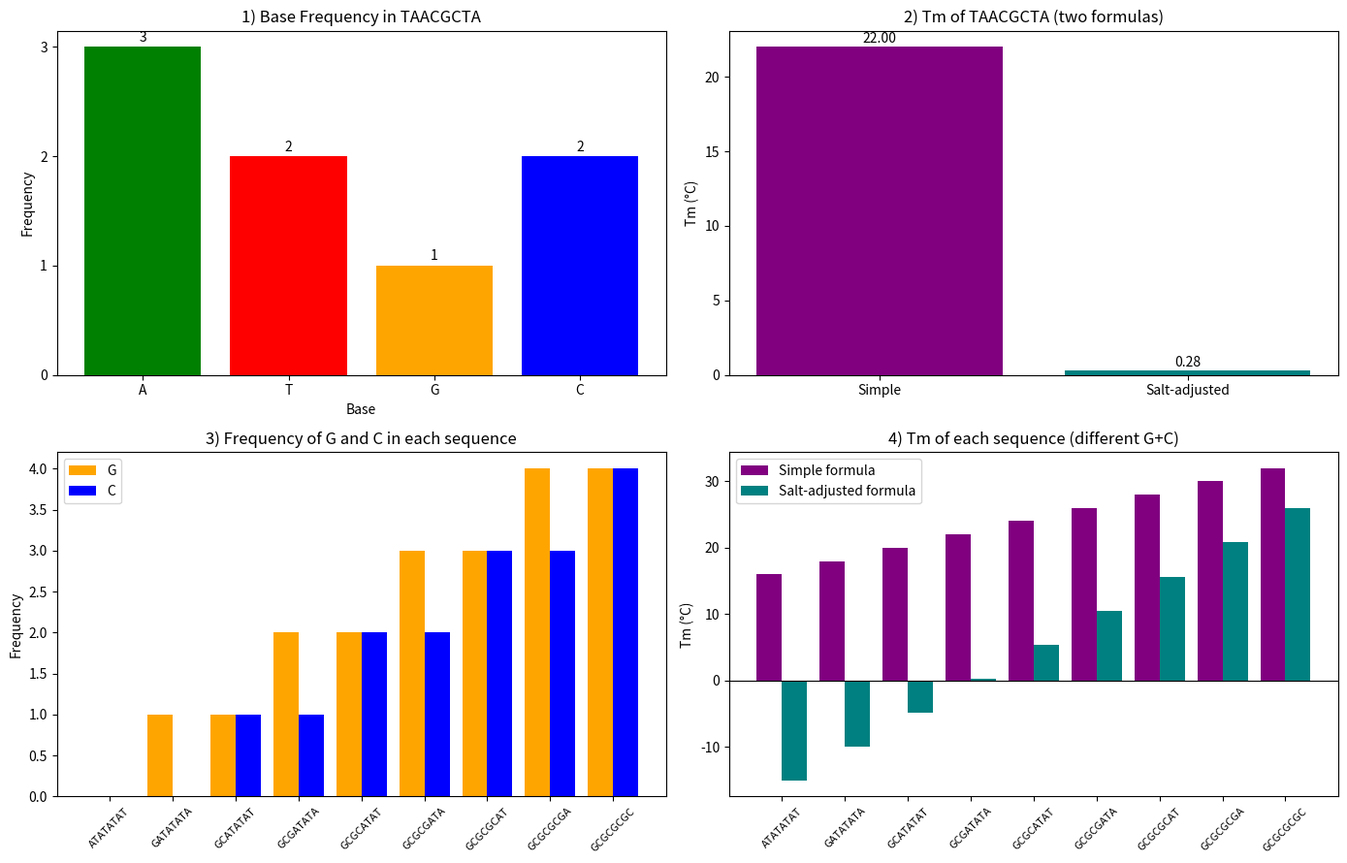

Source code (Python):
import math
import matplotlib.pyplot as plt


def validate(sequence):
    sequence = sequence.upper().strip()
    if not sequence or any(base not in "ATGC" for base in sequence):
        raise ValueError("Invalid DNA sequence. Use only A, T, G, C.")
    return sequence


def tm_simple(sequence):
    """Tm = 4(G+C) + 2(A+T)"""
    sequence = validate(sequence)
    gc = sequence.count("G") + sequence.count("C")
    at = sequence.count("A") + sequence.count("T")
    return 4 * gc + 2 * at


def tm_salt(sequence, na_conc):
    """Tm = 81.5 + 16.6*log10([Na+]) + 0.41*(%GC) - 600/length"""
    sequence = validate(sequence)
    length = len(sequence)
    gc = sequence.count("G") + sequence.count("C")
    percent_gc = (gc / length) * 100
    return 81.5 + 16.6 * math.log10(na_conc) + 0.41 * percent_gc - 600 / length


def make_sequence(length, gc_count):
    """Sequence with a chosen number of G/C bases, the rest A/T."""
    gc_part = ("GC" * length)[:gc_count]
    at_part = ("AT" * length)[:length - gc_count]
    return gc_part + at_part


# ---------------- Data ----------------
S = "TAACGCTA"
NA = 0.05  # mol/L (50 mM)
LENGTH = 8

tm1 = tm_simple(S)
tm2 = tm_salt(S, NA)

sequences = [make_sequence(LENGTH, k) for k in range(LENGTH + 1)]
g_counts = [s.count("G") for s in sequences]
c_counts = [s.count("C") for s in sequences]
simple_tms = [tm_simple(s) for s in sequences]
salt_tms = [tm_salt(s, NA) for s in sequences]

print("Sequence:", S)
print("Tm (simple formula):", tm1, "°C")
print("Tm (salt-adjusted formula):", round(tm2, 2), "°C")

# ---------------- Charts ----------------
fig, axes = plt.subplots(2, 2, figsize=(14, 9))
ax1, ax2, ax3, ax4 = axes.flatten()

# Chart 1: base frequency of S
bases = ["A", "T", "G", "C"]
counts = [S.count(b) for b in bases]
ax1.bar(bases, counts, color=["green", "red", "orange", "blue"])
ax1.set_title(f"1) Base Frequency in {S}")
ax1.set_xlabel("Base")
ax1.set_ylabel("Frequency")
ax1.set_yticks(range(0, max(counts) + 1))
for i, c in enumerate(counts):
    ax1.text(i, c + 0.05, str(c), ha="center")

# Chart 2: Tm of S with both formulas
names = ["Simple", "Salt-adjusted"]
values = [tm1, tm2]
ax2.bar(names, values, color=["purple", "teal"])
ax2.set_title(f"2) Tm of {S} (two formulas)")
ax2.set_ylabel("Tm (°C)")
for i, v in enumerate(values):
    ax2.text(i, v + 0.3, f"{v:.2f}", ha="center")

# Chart 3: frequency of G and C in each sequence
x = range(len(sequences))
width = 0.4
ax3.bar([i - width / 2 for i in x], g_counts, width, label="G", color="orange")
ax3.bar([i + width / 2 for i in x], c_counts, width, label="C", color="blue")
ax3.set_title("3) Frequency of G and C in each sequence")
ax3.set_ylabel("Frequency")
ax3.set_xticks(list(x))
ax3.set_xticklabels(sequences, rotation=45, fontsize=8)
ax3.legend()

# Chart 4: Tm of each sequence
ax4.bar([i - width / 2 for i in x], simple_tms, width, label="Simple formula", color="purple")
ax4.bar([i + width / 2 for i in x], salt_tms, width, label="Salt-adjusted formula", color="teal")
ax4.set_title("4) Tm of each sequence (different G+C)")
ax4.set_ylabel("Tm (°C)")
ax4.set_xticks(list(x))
ax4.set_xticklabels(sequences, rotation=45, fontsize=8)
ax4.axhline(0, color="black", linewidth=0.8)
ax4.legend()

plt.tight_layout()
plt.show()
